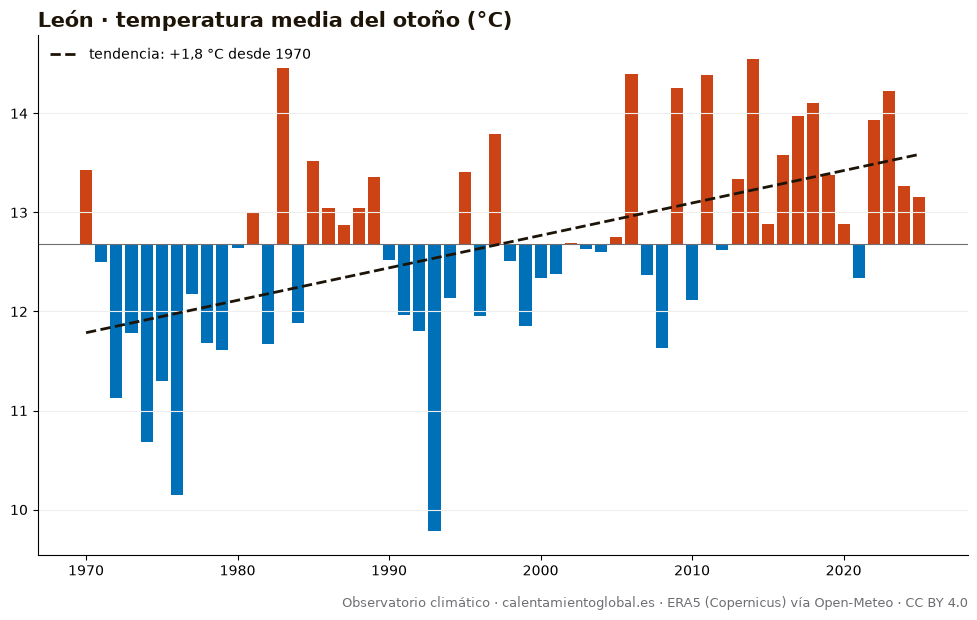

Values plotted in this chart, from the file beside it:
anio, temperatura_media_C, dias_sobre_normal
1970, 13.43, 57
1971, 12.5, 44
1972, 11.13, 21
1973, 11.78, 30
1974, 10.68, 22
1975, 11.3, 31
1976, 10.15, 13
1977, 12.18, 40
1978, 11.68, 27
1979, 11.61, 32
1980, 12.64, 50
1981, 13.0, 55
1982, 11.67, 27
1983, 14.46, 68
1984, 11.88, 35
1985, 13.52, 59
1986, 13.04, 52
1987, 12.87, 46
1988, 13.04, 52
1989, 13.36, 54
1990, 12.52, 42
1991, 11.96, 38
1992, 11.8, 36
1993, 9.78, 11
1994, 12.14, 41
1995, 13.41, 55
1996, 11.95, 29
1997, 13.79, 65
1998, 12.51, 39
1999, 11.85, 33
2000, 12.34, 43
2001, 12.38, 40
2002, 12.69, 42
2003, 12.63, 42
2004, 12.6, 44
2005, 12.75, 43
2006, 14.4, 66
2007, 12.37, 36
2008, 11.63, 33
2009, 14.26, 64
2010, 12.12, 36
2011, 14.39, 61
2012, 12.62, 41
2013, 13.34, 51
2014, 14.55, 65
2015, 12.88, 45
2016, 13.58, 60
2017, 13.97, 61
2018, 14.1, 61
2019, 13.38, 52
2020, 12.88, 48
2021, 12.34, 35
2022, 13.93, 62
2023, 14.23, 59
2024, 13.27, 56
2025, 13.16, 48
